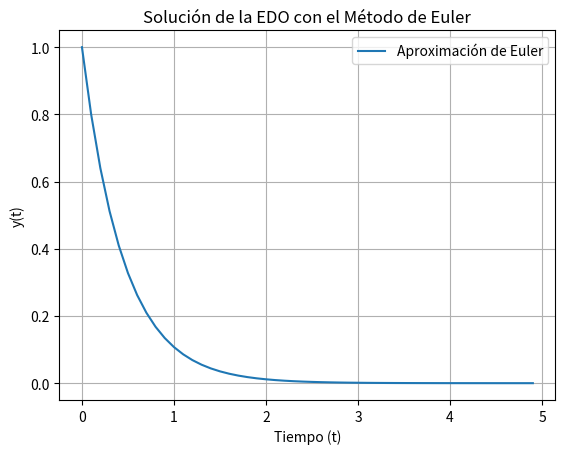

Generate this figure with matplotlib:
import numpy as np
import matplotlib.pyplot as plt

# Definir la función f(t, y) que representa la EDO
def f(t, y):
    return -2 * y

# Parámetros
y0 = 1  # Condición inicial
t0 = 0  # Tiempo inicial
tf = 5  # Tiempo final
h = 0.1  # Tamaño del paso

# Inicializar vectores para el tiempo y las soluciones
t_values = np.arange(t0, tf, h)
y_values = np.zeros(len(t_values))

# Condición inicial
y_values[0] = y0

# Método de Euler explícito
for n in range(1, len(t_values)):
    y_values[n] = y_values[n-1] + h * f(t_values[n-1], y_values[n-1])
    # Imprimir la solución en cada paso
    print(f"Paso {n}: t = {t_values[n]:.2f}, y = {y_values[n]:.4f}")

# Graficar la solución
plt.plot(t_values, y_values, label="Aproximación de Euler")
plt.xlabel('Tiempo (t)')
plt.ylabel('y(t)')
plt.title('Solución de la EDO con el Método de Euler')
plt.legend()
plt.grid(True)
plt.show()
